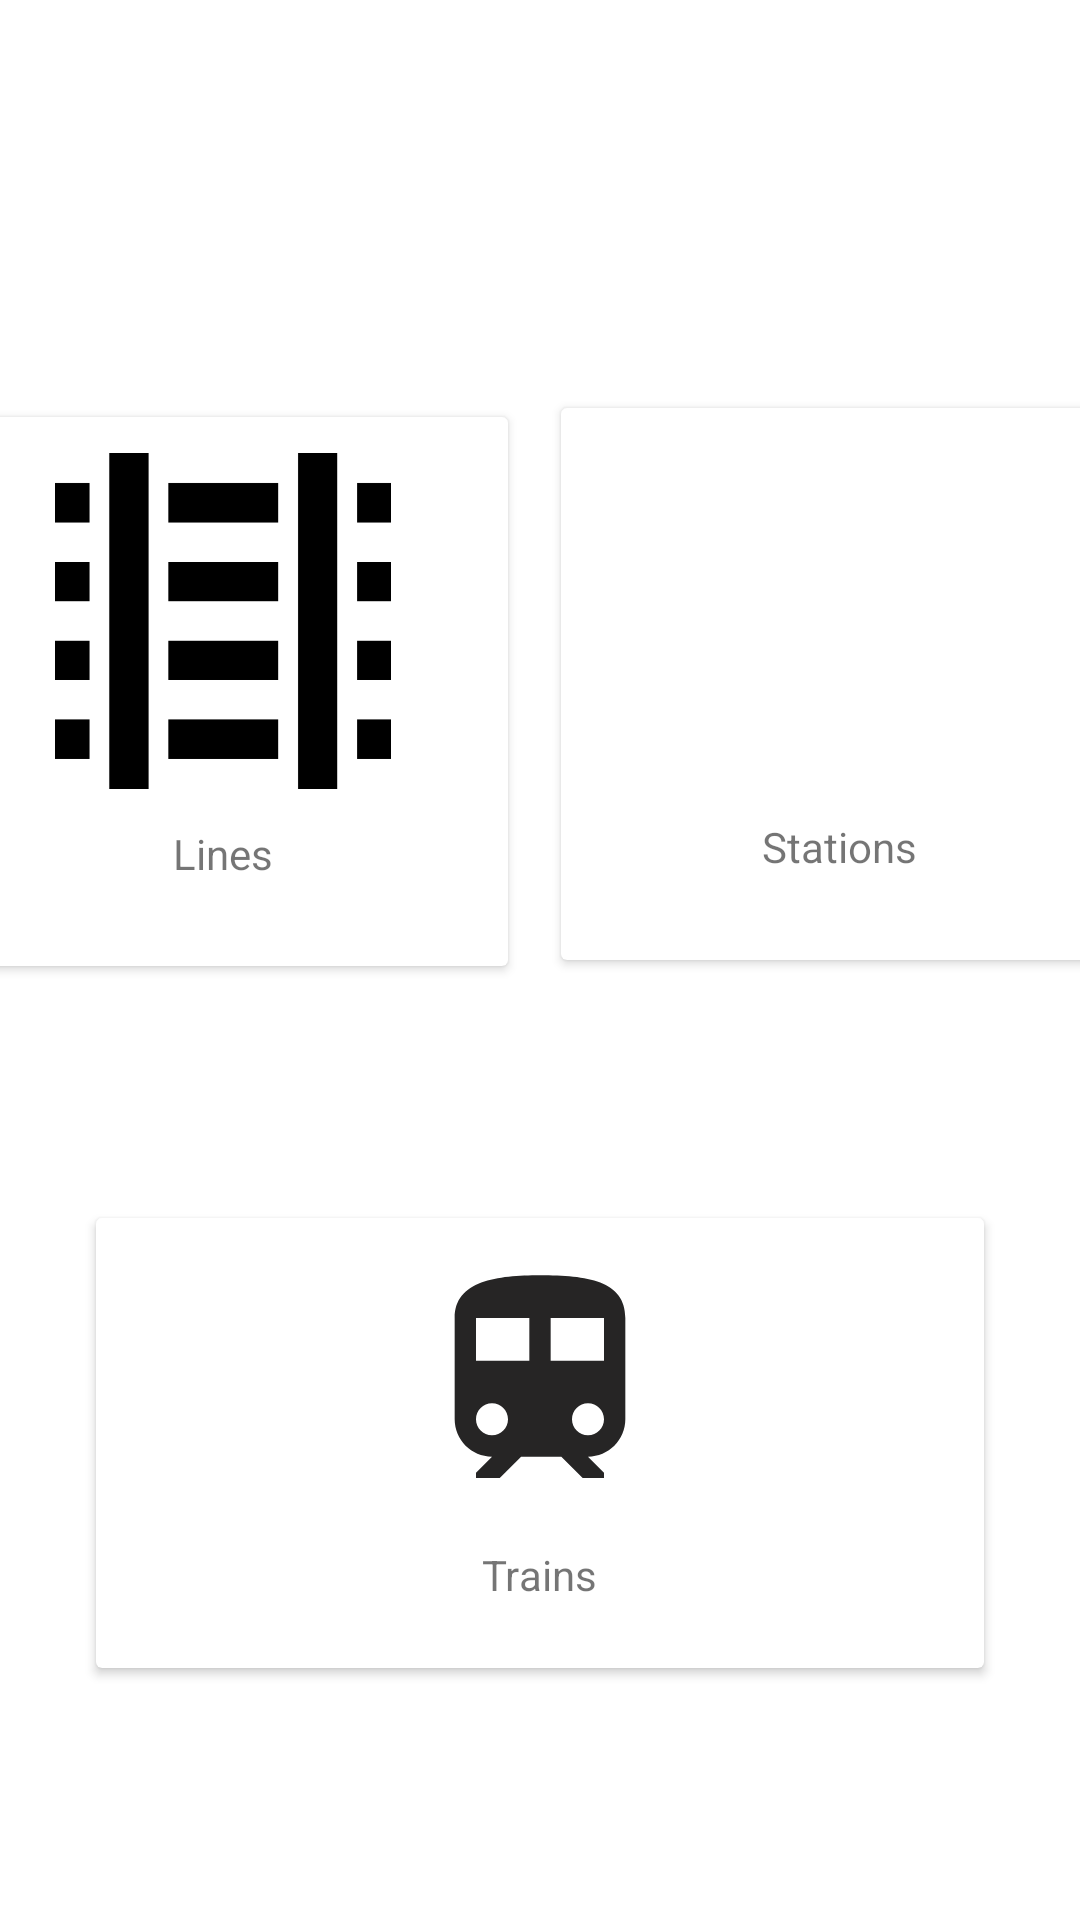

Layout XML and referenced resources for this Android screen:
<!-- AndroidManifest.xml: application theme Theme.TrainTimeTableAssistant -->
<!-- res/layout/fragment_home.xml -->
<?xml version="1.0" encoding="utf-8"?>
<androidx.constraintlayout.widget.ConstraintLayout xmlns:android="http://schemas.android.com/apk/res/android"
    xmlns:app="http://schemas.android.com/apk/res-auto"
    xmlns:tools="http://schemas.android.com/tools"
    android:layout_width="match_parent"
    android:layout_height="match_parent"
    tools:context=".ui.admin.screens.HomeFragment">


    <androidx.cardview.widget.CardView
        android:id="@+id/lines"
        android:layout_width="190dp"
        android:layout_height="183dp"
        android:layout_marginStart="16dp"
        android:layout_marginTop="139dp"
        android:layout_marginEnd="16dp"
        app:layout_constraintEnd_toStartOf="@+id/stations"
        app:layout_constraintStart_toStartOf="parent"
        app:layout_constraintTop_toTopOf="parent">

        <LinearLayout
            android:layout_width="match_parent"
            android:layout_height="match_parent"
            android:orientation="vertical">
            <ImageView
                android:src="@drawable/railroad"
                android:layout_weight="8"
                android:layout_margin="12dp"
                android:layout_width="match_parent"
                android:layout_height="0dp"/>
            <TextView
                android:layout_weight="2"
                android:id="@+id/textView"
                android:layout_gravity="center"
                android:layout_width="wrap_content"
                android:layout_height="wrap_content"
                android:text="Lines" />
        </LinearLayout>
    </androidx.cardview.widget.CardView>

    <androidx.cardview.widget.CardView
        android:id="@+id/stations"
        android:layout_width="186dp"
        android:layout_height="184dp"
        android:layout_marginStart="2dp"
        android:layout_marginTop="136dp"
        android:layout_marginEnd="24dp"
        app:layout_constraintEnd_toEndOf="parent"
        app:layout_constraintStart_toEndOf="@+id/lines"
        app:layout_constraintTop_toTopOf="parent" >
        <LinearLayout
            android:layout_width="match_parent"
            android:layout_height="match_parent"
            android:orientation="vertical">
            <ImageView
                android:src="@drawable/train_station"
                android:layout_weight="8"
                android:layout_margin="12dp"
                android:layout_width="match_parent"
                android:layout_height="0dp"/>
            <TextView
                android:layout_weight="2"
                android:id="@+id/textView2"
                android:layout_gravity="center"
                android:layout_width="wrap_content"
                android:layout_height="wrap_content"
                android:text="Stations" />
        </LinearLayout>
    </androidx.cardview.widget.CardView>

    <androidx.cardview.widget.CardView
        android:id="@+id/trains"
        android:layout_width="match_parent"
        android:layout_height="150dp"
        android:layout_marginStart="32dp"
        android:layout_marginEnd="32dp"
        app:layout_constraintBottom_toBottomOf="parent"
        app:layout_constraintEnd_toEndOf="parent"
        app:layout_constraintStart_toStartOf="parent"
        app:layout_constraintTop_toBottomOf="@+id/lines">

        <LinearLayout
            android:layout_width="match_parent"
            android:layout_height="match_parent"
            android:orientation="vertical">
            <ImageView
                android:src="@drawable/ic_baseline_train_24"
                android:layout_weight="8"
                android:layout_margin="12dp"
                android:layout_width="match_parent"
                android:layout_height="0dp"/>
            <TextView
                android:layout_weight="2"
                android:id="@+id/textView3"
                android:layout_gravity="center"
                android:layout_width="wrap_content"
                android:layout_height="wrap_content"
                android:text="Trains" />
        </LinearLayout>
    </androidx.cardview.widget.CardView>
</androidx.constraintlayout.widget.ConstraintLayout>
<!-- resources referenced by this layout -->
<resources>
  <!-- drawable ic_baseline_train_24 (drawable) -->
  <vector android:height="24dp" android:tint="#262525"
      android:viewportHeight="24" android:viewportWidth="24"
      android:width="24dp" xmlns:android="http://schemas.android.com/apk/res/android">
      <path android:fillColor="@android:color/white" android:pathData="M12,2c-4,0 -8,0.5 -8,4v9.5C4,17.43 5.57,19 7.5,19L6,20.5v0.5h2.23l2,-2L14,19l2,2h2v-0.5L16.5,19c1.93,0 3.5,-1.57 3.5,-3.5L20,6c0,-3.5 -3.58,-4 -8,-4zM7.5,17c-0.83,0 -1.5,-0.67 -1.5,-1.5S6.67,14 7.5,14s1.5,0.67 1.5,1.5S8.33,17 7.5,17zM11,10L6,10L6,6h5v4zM13,10L13,6h5v4h-5zM16.5,17c-0.83,0 -1.5,-0.67 -1.5,-1.5s0.67,-1.5 1.5,-1.5 1.5,0.67 1.5,1.5 -0.67,1.5 -1.5,1.5z"/>
  </vector>
  <!-- drawable railroad: png bitmap (drawable, 2672 bytes) -->
  <style name="Theme.TrainTimeTableAssistant" parent="Theme.MaterialComponents.DayNight.DarkActionBar">
          
          <item name="colorPrimary">@color/purple_500</item>
          <item name="colorPrimaryVariant">@color/purple_700</item>
          <item name="colorOnPrimary">@color/white</item>
          
          <item name="colorSecondary">@color/teal_200</item>
          <item name="colorSecondaryVariant">@color/teal_700</item>
          <item name="colorOnSecondary">@color/black</item>
          
          <item name="android:statusBarColor" tools:targetApi="l">?attr/colorPrimaryVariant</item>
          
      </style>
  <color name="purple_500">#F44336</color>
  <color name="purple_700">#09011B</color>
  <color name="white">#FFFFFFFF</color>
  <color name="teal_200">#FF03DAC5</color>
  <color name="teal_700">#FF018786</color>
  <color name="black">#FF000000</color>
</resources>
